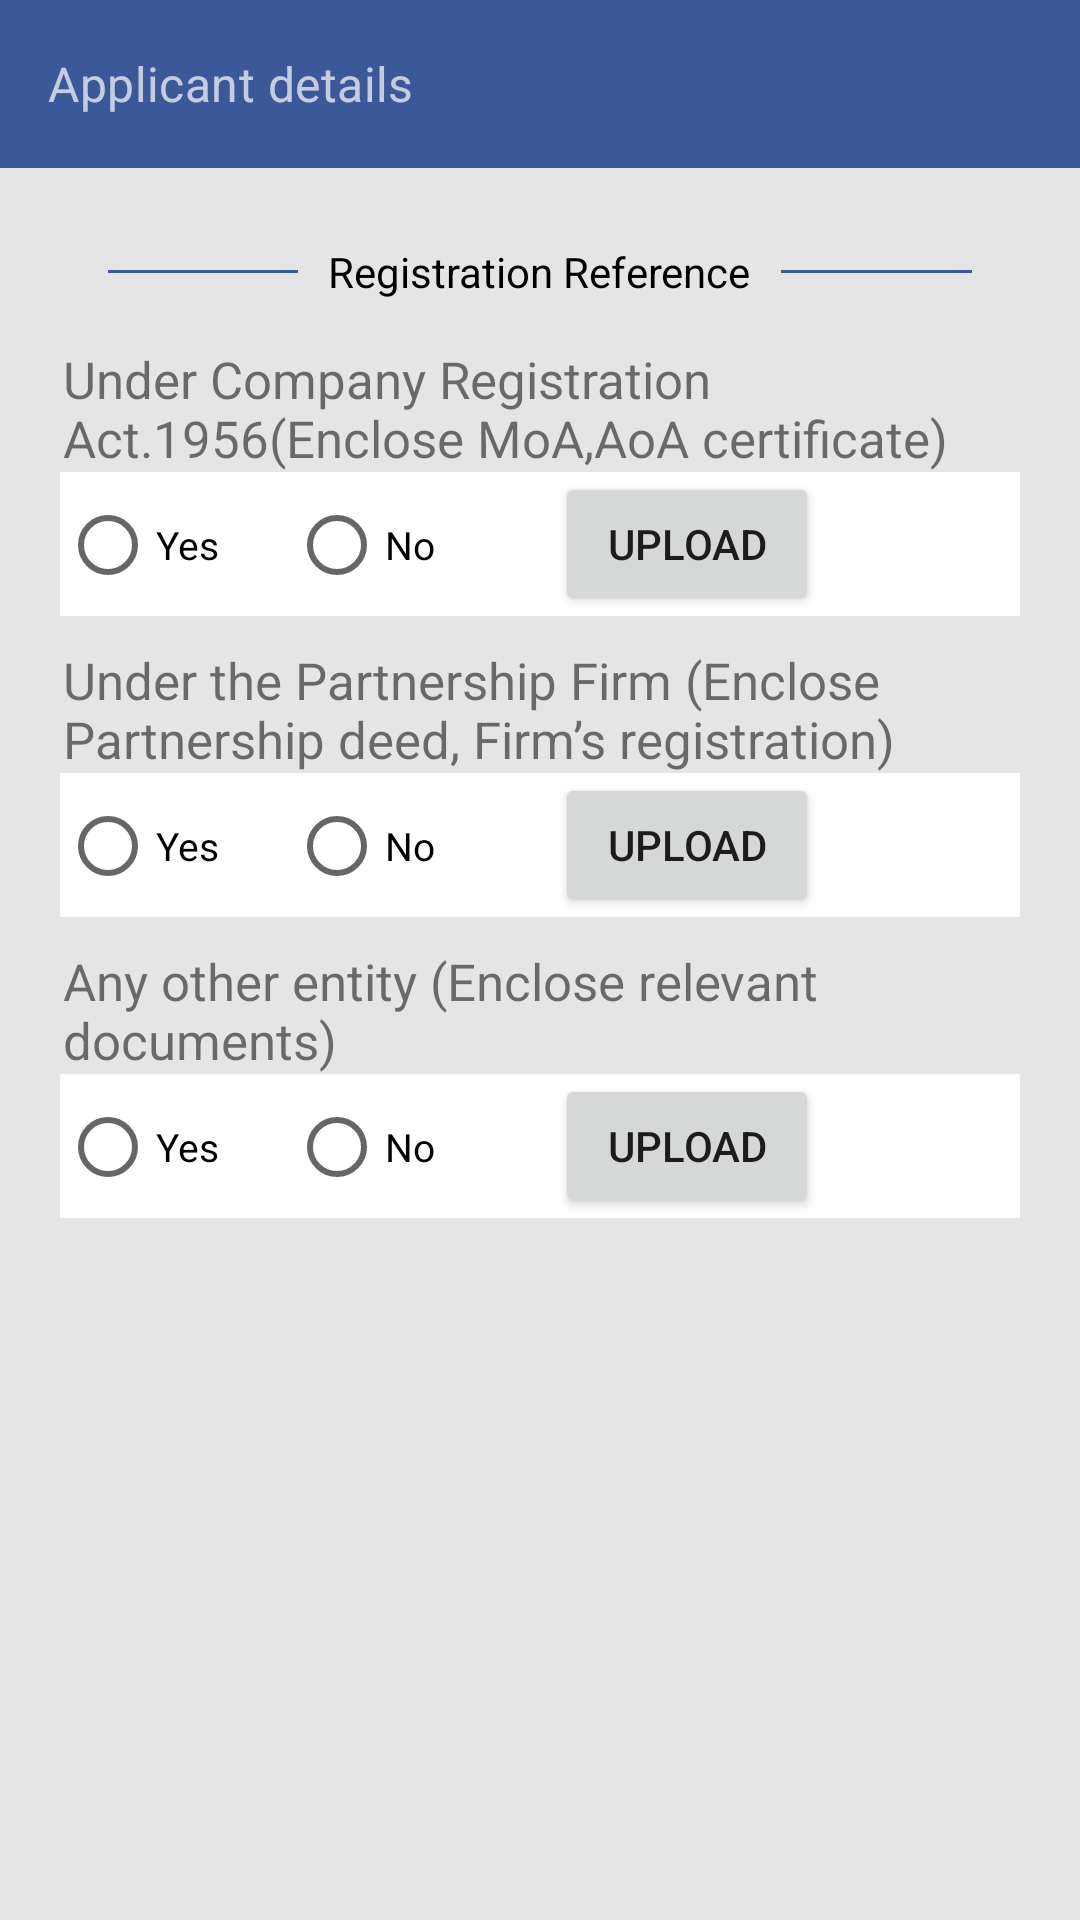

Layout XML and referenced resources for this Android screen:
<!-- AndroidManifest.xml: application theme AppTheme -->
<!-- res/layout/activity_vendor_referencedocuments.xml -->
<?xml version="1.0" encoding="utf-8"?>
<androidx.constraintlayout.widget.ConstraintLayout
    xmlns:android="http://schemas.android.com/apk/res/android"
    xmlns:app="http://schemas.android.com/apk/res-auto"
    xmlns:tools="http://schemas.android.com/tools"
    android:layout_width="match_parent"
    android:layout_height="match_parent"
    tools:context=".VendorReferencedocuments">
    <com.google.android.material.appbar.AppBarLayout
    android:id="@+id/appBarLayout"
    android:layout_width="match_parent"
    android:layout_height="wrap_content"
    android:theme="@style/ThemeOverlay.AppCompat.Dark.ActionBar"
    app:layout_constraintEnd_toEndOf="parent"
    app:layout_constraintStart_toStartOf="parent"
    app:layout_constraintTop_toTopOf="parent">

    <androidx.appcompat.widget.Toolbar
        android:id="@+id/myToolbar"
        android:layout_width="match_parent"
        android:layout_height="?attr/actionBarSize"
        app:layout_scrollFlags="scroll|enterAlways"
        app:popupTheme="@style/ThemeOverlay.AppCompat.Light"
        app:subtitle="Applicant details"
        app:titleMargin="4dp" />
</com.google.android.material.appbar.AppBarLayout>

    <LinearLayout
        android:layout_width="match_parent"
        android:layout_height="0dp"
        android:orientation="vertical"
        app:layout_constraintBottom_toBottomOf="parent"
        app:layout_constraintEnd_toEndOf="parent"
        app:layout_constraintStart_toStartOf="parent"
        app:layout_constraintTop_toBottomOf="@+id/appBarLayout"
        android:padding="20dp"
        android:background="#e5e5e5">

        <RelativeLayout
            android:layout_width="match_parent"
            android:layout_height="wrap_content"
            android:layout_centerVertical="true">

            <TextView
                android:id="@+id/text3"
                android:layout_width="wrap_content"
                android:layout_height="wrap_content"
                android:layout_centerInParent="true"
                android:layout_marginLeft="10dp"
                android:layout_marginTop="10dp"
                android:layout_marginRight="10dp"
                android:text="Registration Reference"
                android:textColor="@color/sign" />

            <View
                android:layout_width="match_parent"
                android:layout_height="1dp"
                android:layout_centerVertical="true"
                android:layout_marginLeft="16dp"
                android:layout_toLeftOf="@id/text3"
                android:background="@color/hello" />

            <View
                android:layout_width="match_parent"
                android:layout_height="1dp"
                android:layout_centerVertical="true"
                android:layout_marginRight="16dp"
                android:layout_toRightOf="@id/text3"
                android:background="@color/hello" />
        </RelativeLayout>

        <TextView
            android:layout_width="match_parent"
            android:layout_height="wrap_content"
            android:layout_marginHorizontal="1dp"
            android:layout_marginTop="10dp"
            android:text="Under Company Registration Act.1956(Enclose MoA,AoA certificate)"
            android:textSize="17sp"/>

        <RadioGroup
            android:layout_width="match_parent"
            android:layout_height="wrap_content"
            android:orientation="horizontal"
            android:background="#ffffff">

            <RadioButton
                android:id="@+id/companyregistrationyes"
                android:layout_width="wrap_content"
                android:layout_height="wrap_content"
                android:text="Yes "
                android:textSize="13sp" />

            <RadioButton
                android:id="@+id/companyregistrationno"
                android:layout_width="wrap_content"
                android:layout_height="wrap_content"
                android:text="No"
                android:layout_marginHorizontal="20dp"
                android:textSize="13sp" />
            <Button
                android:id="@+id/companyupload"
                android:layout_width="wrap_content"
                android:layout_height="wrap_content"
               android:layout_marginHorizontal="20dp"
                android:text="Upload" />

        </RadioGroup>

        <TextView
            android:layout_width="match_parent"
            android:layout_height="wrap_content"
            android:layout_marginHorizontal="1dp"
            android:layout_marginTop="10dp"
            android:text="Under the Partnership Firm (Enclose Partnership deed, Firm’s registration)"
            android:textSize="17sp"/>

        <RadioGroup
            android:layout_width="match_parent"
            android:layout_height="wrap_content"
            android:orientation="horizontal"
            android:background="#ffffff">

            <RadioButton
                android:id="@+id/partnershipfirmyes"
                android:layout_width="wrap_content"
                android:layout_height="wrap_content"
                android:text="Yes "
                android:textSize="13sp" />

            <RadioButton
                android:id="@+id/partnershipfirmno"
                android:layout_width="wrap_content"
                android:layout_height="wrap_content"
                android:text="No"
                android:layout_marginHorizontal="20dp"
                android:textSize="13sp" />
            <Button
                android:id="@+id/regupload"
                android:layout_width="wrap_content"
                android:layout_height="wrap_content"
                android:layout_marginHorizontal="20dp"
                android:text="Upload" />
        </RadioGroup>

        <TextView
            android:layout_width="match_parent"
            android:layout_height="wrap_content"
            android:layout_marginHorizontal="1dp"
            android:layout_marginTop="10dp"
            android:text="Any other entity (Enclose relevant documents)"
            android:textSize="17sp"/>

        <RadioGroup
            android:layout_width="match_parent"
            android:layout_height="wrap_content"
            android:orientation="horizontal"
            android:background="#ffffff">

            <RadioButton
                android:id="@+id/entityyes"
                android:layout_width="wrap_content"
                android:layout_height="wrap_content"
                android:text="Yes "
                android:textSize="13sp" />

            <RadioButton
                android:id="@+id/entityno"
                android:layout_width="wrap_content"
                android:layout_height="wrap_content"
                android:text="No"
                android:layout_marginHorizontal="20dp"
                android:textSize="13sp" />
            <Button
                android:id="@+id/entitypload"
                android:layout_width="wrap_content"
                android:layout_height="wrap_content"
                android:layout_marginHorizontal="20dp"
                android:text="Upload" />
        </RadioGroup>
    </LinearLayout>
</androidx.constraintlayout.widget.ConstraintLayout>
<!-- resources referenced by this layout -->
<resources>
  <color name="hello">#3b5998</color>
  <color name="sign">#000000</color>
  <style name="AppTheme" parent="Theme.AppCompat.Light.NoActionBar">
          
          <item name="colorPrimary">@color/colorPrimary</item>
          <item name="colorPrimaryDark">@color/colorPrimaryDark</item>
          <item name="colorAccent">@color/colorAccent</item>
          <item name="windowActionBar">false</item>
          <item name="windowNoTitle">true</item>
          <item name="android:windowActionBarOverlay">true</item>
      </style>
  <color name="colorPrimary">#008577</color>
  <color name="colorPrimaryDark">#00574B</color>
  <color name="colorAccent">#D81B60</color>
</resources>
